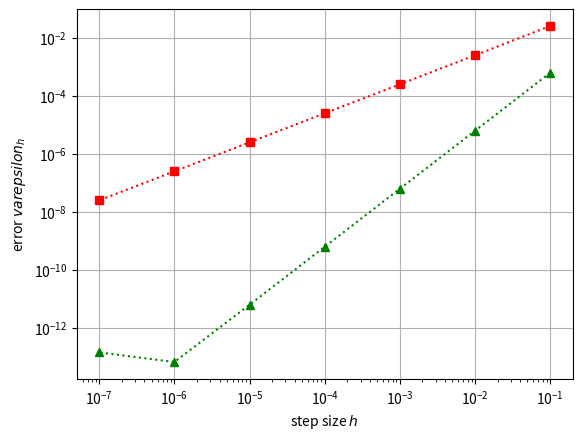

The script that saved this image:
#!/usr/bin/env python3
# -*- coding: utf-8 -*-
"""
Created on Fri Jul 25 17:50:52 2025

[redacted]
"""

# modules
import numpy as np
import matplotlib.pyplot as pl

# function definitions
def f(x):
    return 1./(1.+x)

def lowerSum(a, b, N):
    # TODO: implement summation algorithm for quadrature rule
    h = (b-a) / N
    I = 0. 
    for i in range(N):
        xi = a + h*i   # nodal point coordinate
        I += f(xi) * h # nodal value 
    return I

def trapezoidalRule(a, b, N):
    h = (b-a)/N
    I = 0.
    for i in range(N):
        xi = a + h*i                  # nodal point coordinate left
        xip = xi + h                  # nodal point coordinate right
        I += (f(xi) + f(xip)) * h*0.5 # nodal value left + right
    return I


# maîn program
h = 1.e-4 # h = 1.e-2 or h = 1.e-6 etc
N = int((0.+1.) / h + 0.5)
print('N = ', N)
print('analyticValue = ', np.log(2.))
print('lowerSum = ', lowerSum(0., 1., N))
print('trapezoidalRule = ', trapezoidalRule(0., 1., N))

# visualization: compute the integral I numerically for multiple h then plot

listOfStepSizes = []
listOfLowerSumValues = []
listOfLowerSumErrors = []

listOfTrapezoidalValues = []
listOfTrapezoidalErrors = []

for h in [1.e-1, 1.e-2, 1.e-3, 1.e-4, 1.e-5, 1.e-6, 1.e-7]:
    N = int((0.+1.)/h + 0.5)
    Ilower = lowerSum(0., 1., N)
    Itrapezoidal = trapezoidalRule(0., 1., N)
          
    listOfStepSizes.append(h)
    listOfLowerSumValues.append(Ilower)
    listOfLowerSumErrors.append(Ilower - np.log(2.))
          
    listOfTrapezoidalValues.append(Itrapezoidal)
    listOfTrapezoidalErrors.append(np.abs(Itrapezoidal - np.log(2.)))
          
#pl.plot(listOfStepSizes, listOfLowerSumValues, 'bo')
pl.loglog(listOfStepSizes, listOfLowerSumErrors, 'rs:')
pl.loglog(listOfStepSizes, listOfTrapezoidalErrors, 'g^:')

pl.xlabel('step size $h$')
#pl.ylabel('integral $I_h$')
pl.ylabel('error $varepsilon_h$')

pl.grid()
pl.show()